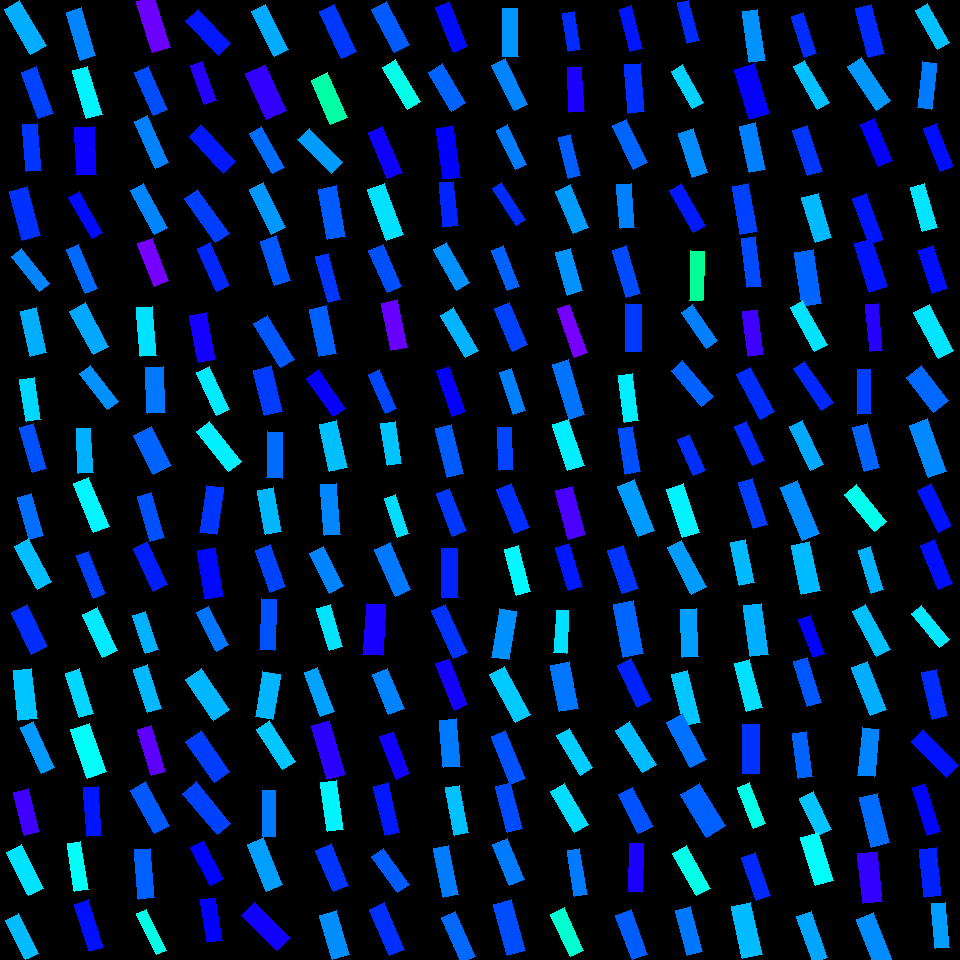

The file beside this chart, header and first rows:
, angleRotated, color, length, logWidthLengthRatio, x, y, centerX, centerY, width, lengthRotatedProjectX, widthRotatedProjectX, lengthRotatedProjectY, widthRotatedProjectY, vertexRightBottom, vertexRightTop, vertexLeftBottom, vertexLeftTop
0, 1.05, 0.5531, 52.7, -1.075, 25.16, 27.58, 30, 30, 17.99, 26.22, 15.6, 45.72, 8.947, (46, 45), (30, 54), (19, 0), (4, 9)
1, 1.228, 0.6226, 49.32, -1.12, 37.55, 92.84, 30, 90, 16.1, 16.58, 15.16, 46.45, 5.412, (53, 113), (38, 118), (36, 66), (21, 72)
2, 1.474, 0.6325, 47.45, -1.15, 32.03, 147.5, 30, 150, 15.03, 4.607, 14.96, 47.22, 1.459, (41, 170), (26, 171), (37, 123), (22, 124)
3, 1.319, 0.6352, 51.14, -1.016, 25.01, 213.5, 30, 210, 18.51, 12.76, 17.93, 49.52, 4.618, (40, 235), (22, 240), (27, 186), (9, 191)
4, 0.9002, 0.5792, 44.43, -1.242, 30.3, 269.6, 30, 270, 12.83, 27.61, 10.05, 34.81, 7.971, (49, 283), (39, 291), (21, 248), (11, 256)
5, 1.342, 0.5525, 46.31, -1.041, 33.49, 332.1, 30, 330, 16.35, 10.51, 15.92, 45.1, 3.71, (46, 352), (30, 356), (36, 307), (20, 311)
6, 1.422, 0.5259, 42.32, -1.075, 30.14, 399.3, 30, 390, 14.44, 6.257, 14.28, 41.85, 2.136, (40, 419), (26, 421), (34, 377), (19, 379)
7, 1.291, 0.6143, 46.69, -1.143, 32.91, 447.7, 30, 450, 14.88, 12.87, 14.3, 44.88, 4.103, (46, 468), (32, 472), (33, 423), (19, 427)
8, 1.295, 0.5939, 43.79, -1.087, 30.36, 516.6, 30, 510, 14.77, 11.92, 14.22, 42.14, 4.02, (43, 535), (29, 539), (31, 493), (17, 497)
9, 1.076, 0.5423, 48.68, -1.128, 33.22, 563.9, 30, 570, 15.76, 23.12, 13.87, 42.84, 7.486, (51, 581), (37, 589), (28, 538), (14, 546)
10, 1.123, 0.6372, 46.29, -0.9759, 29.39, 629.5, 30, 630, 17.44, 20.05, 15.72, 41.73, 7.554, (47, 646), (31, 654), (27, 604), (11, 612)
11, 1.455, 0.5384, 50.03, -0.9643, 25.38, 694.3, 30, 690, 19.08, 5.762, 18.95, 49.7, 2.197, (37, 718), (18, 720), (31, 668), (13, 670)
12, 1.148, 0.5661, 50.95, -1.244, 37.4, 747.6, 30, 750, 14.69, 20.93, 13.4, 46.45, 6.035, (54, 767), (41, 773), (33, 721), (20, 727)
13, 1.314, 0.7081, 44.87, -1.056, 26.45, 812.2, 30, 810, 15.6, 11.42, 15.09, 43.4, 3.97, (39, 831), (24, 835), (28, 788), (13, 792)
14, 1.095, 0.5182, 48.78, -1.075, 24.78, 870.2, 30, 870, 16.65, 22.34, 14.8, 43.36, 7.627, (43, 888), (28, 895), (21, 844), (6, 852)
15, 1.105, 0.5436, 44.47, -1.121, 22.2, 936.6, 30, 930, 14.49, 19.96, 12.95, 39.73, 6.508, (38, 953), (25, 959), (18, 913), (5, 920)
16, 1.287, 0.5802, 49.98, -1.167, 81.37, 33.87, 90, 30, 15.57, 13.99, 14.94, 47.99, 4.356, (95, 55), (80, 60), (81, 7), (66, 12)
17, 1.281, 0.5072, 50.31, -1.129, 87.14, 92.49, 90, 90, 16.28, 14.36, 15.6, 48.22, 4.646, (102, 114), (86, 118), (87, 66), (72, 70)
18, 1.511, 0.6729, 48.48, -0.9051, 85.74, 151.1, 90, 150, 19.61, 2.876, 19.58, 48.39, 1.163, (96, 174), (77, 175), (94, 126), (74, 127)
19, 1.047, 0.6596, 47.19, -1.359, 85.65, 215.3, 90, 210, 12.12, 23.61, 10.49, 40.86, 6.064, (102, 232), (92, 238), (79, 191), (68, 197)
20, 1.168, 0.5974, 47.86, -1.283, 82, 269.3, 90, 270, 13.26, 18.77, 12.2, 44.02, 5.202, (97, 288), (85, 293), (78, 244), (66, 249)
21, 1.08, 0.5559, 49.71, -1.051, 89.05, 328.9, 90, 330, 17.38, 23.42, 15.33, 43.84, 8.188, (108, 346), (93, 354), (85, 302), (69, 311)
22, 0.9135, 0.5721, 45.68, -1.174, 98.96, 387.4, 90, 390, 14.12, 27.91, 11.18, 36.17, 8.627, (118, 401), (107, 409), (90, 365), (79, 373)
23, 1.518, 0.5505, 44.75, -1.116, 84.8, 450.8, 90, 450, 14.66, 2.375, 14.64, 44.68, 0.778, (93, 472), (78, 473), (90, 428), (76, 428)
24, 1.178, 0.5064, 53.21, -1.163, 91.27, 505.2, 90, 510, 16.64, 20.38, 15.37, 49.15, 6.371, (109, 526), (93, 532), (88, 477), (73, 483)
25, 1.19, 0.626, 45.27, -1.22, 90.98, 574.5, 90, 570, 13.36, 16.82, 12.4, 42.03, 4.964, (105, 593), (93, 598), (88, 551), (76, 555)
26, 1.133, 0.514, 47.71, -1.011, 99.98, 632.5, 90, 630, 17.37, 20.22, 15.73, 43.21, 7.36, (117, 650), (102, 657), (97, 607), (82, 614)
27, 1.266, 0.5262, 46.37, -1.145, 79.66, 693.2, 90, 690, 14.76, 13.92, 14.08, 44.23, 4.433, (93, 713), (79, 717), (79, 668), (65, 673)
28, 1.236, 0.4977, 51.42, -0.9424, 88.35, 750.9, 90, 750, 20.04, 16.92, 18.92, 48.56, 6.592, (106, 771), (87, 778), (89, 723), (70, 729)
29, 1.503, 0.6527, 49.34, -1.215, 92.74, 811.6, 90, 810, 14.63, 3.357, 14.6, 49.22, 0.9957, (101, 835), (87, 836), (98, 786), (83, 787)
30, 1.41, 0.4951, 48.4, -1.262, 77.76, 866.7, 90, 870, 13.71, 7.752, 13.53, 47.77, 2.195, (88, 889), (74, 891), (80, 841), (67, 843)
31, 1.266, 0.6563, 50.11, -1.227, 89.3, 925.8, 90, 930, 14.69, 15.04, 14.01, 47.8, 4.409, (103, 947), (89, 951), (88, 899), (74, 904)
32, 1.27, 0.7371, 53.77, -1.077, 153.4, 24.39, 150, 30, 18.32, 15.95, 17.5, 51.35, 5.435, (170, 47), (152, 52), (154, -4), (136, 1)
33, 1.162, 0.6166, 46.91, -1.108, 150.9, 91.17, 150, 90, 15.49, 18.65, 14.21, 43.05, 6.157, (167, 109), (153, 115), (148, 66), (134, 72)
34, 1.155, 0.5813, 51.43, -1.279, 151.7, 141.9, 150, 150, 14.31, 20.78, 13.09, 47.04, 5.784, (168, 162), (155, 168), (147, 115), (134, 121)
35, 1.069, 0.5797, 50.05, -1.245, 149.2, 208.9, 150, 210, 14.41, 24.08, 12.63, 43.88, 6.931, (167, 227), (154, 234), (143, 183), (130, 190)
36, 1.196, 0.7444, 45.76, -1.067, 153.1, 262.3, 150, 270, 15.75, 16.76, 14.65, 42.58, 5.769, (168, 280), (154, 286), (152, 238), (137, 243)
37, 1.481, 0.5201, 48.87, -1.126, 146.4, 331.4, 150, 330, 15.85, 4.393, 15.79, 48.67, 1.425, (156, 355), (140, 356), (152, 306), (136, 307)
38, 1.528, 0.5883, 45.97, -0.9359, 155.3, 390.3, 150, 390, 18.03, 1.964, 18.01, 45.92, 0.7703, (165, 412), (147, 413), (163, 366), (145, 367)
39, 1.099, 0.6018, 44.01, -0.8064, 152.4, 450.2, 150, 450, 19.65, 20.01, 17.5, 39.19, 8.934, (171, 465), (153, 474), (151, 426), (133, 435)
40, 1.295, 0.6141, 46.9, -1.204, 150.9, 517.2, 150, 510, 14.08, 12.77, 13.54, 45.13, 3.831, (164, 537), (150, 541), (151, 492), (137, 496)
41, 1.129, 0.6474, 47.05, -1.121, 150.7, 566.5, 150, 570, 15.34, 20.14, 13.87, 42.52, 6.566, (167, 584), (153, 591), (147, 541), (133, 548)
42, 1.235, 0.5503, 40.55, -1.089, 145.6, 632.4, 150, 630, 13.64, 13.36, 12.88, 38.28, 4.495, (158, 649), (145, 653), (145, 611), (132, 615)
43, 1.259, 0.5463, 45.53, -1.144, 147.3, 688.8, 150, 690, 14.51, 13.98, 13.81, 43.34, 4.453, (161, 708), (147, 712), (147, 664), (133, 669)
44, 1.281, 0.7287, 47.81, -1.185, 151.3, 750.3, 150, 750, 14.62, 13.67, 14.01, 45.81, 4.183, (165, 771), (151, 775), (151, 725), (137, 729)
45, 1.073, 0.6079, 49.95, -1.069, 150.3, 807.9, 150, 810, 17.15, 23.85, 15.07, 43.89, 8.186, (169, 825), (154, 833), (145, 781), (130, 790)
46, 1.487, 0.6041, 49.57, -1.165, 144.6, 873.7, 150, 870, 15.47, 4.165, 15.41, 49.39, 1.3, (154, 897), (138, 899), (150, 848), (134, 849)
47, 1.131, 0.4849, 45.23, -1.423, 151.5, 932.1, 150, 930, 10.9, 19.24, 9.864, 40.93, 4.636, (166, 950), (156, 954), (146, 909), (136, 913)
48, 0.8134, 0.651, 47.36, -1.035, 208.4, 32.04, 210, 30, 16.83, 32.54, 12.23, 34.41, 11.56, (230, 43), (218, 55), (198, 9), (185, 20)
49, 1.239, 0.6912, 41.73, -1.206, 203.4, 82.78, 210, 90, 12.49, 13.59, 11.81, 39.46, 4.068, (216, 100), (204, 104), (202, 61), (190, 65)
50, 0.8209, 0.6511, 50.07, -1.059, 212.6, 149, 210, 150, 17.37, 34.13, 12.71, 36.64, 11.84, (235, 161), (223, 173), (201, 124), (189, 136)
51, 0.9509, 0.6267, 54.14, -1.181, 206.8, 216.1, 210, 210, 16.61, 31.45, 13.52, 44.06, 9.65, (229, 233), (215, 242), (197, 189), (184, 198)
52, 1.16, 0.641, 47.05, -1.152, 213.6, 267.2, 210, 270, 14.87, 18.78, 13.63, 43.14, 5.932, (229, 285), (216, 291), (210, 242), (197, 248)
53, 1.379, 0.6803, 48.24, -1.001, 202.3, 337.4, 210, 330, 17.73, 9.189, 17.41, 47.36, 3.378, (215, 359), (198, 362), (206, 312), (189, 315)
54, 1.129, 0.5141, 47.8, -1.208, 212.8, 391.2, 210, 390, 14.28, 20.45, 12.91, 43.2, 6.111, (229, 409), (216, 415), (209, 366), (196, 372)
55, 0.9009, 0.5096, 50.95, -1.11, 218.8, 446.3, 210, 450, 16.8, 31.63, 13.17, 39.94, 10.43, (241, 461), (228, 471), (209, 421), (196, 431)
56, 1.726, 0.6314, 47.65, -1.018, 211.7, 510.1, 210, 510, 17.22, -7.348, 17.01, 47.08, -2.655, (216, 534), (199, 532), (223, 487), (206, 485)
57, 1.412, 0.6616, 49.86, -1.039, 210.4, 573.6, 210, 570, 17.64, 7.899, 17.42, 49.23, 2.795, (223, 596), (205, 599), (215, 547), (197, 550)
58, 1.09, 0.5891, 43.69, -1.148, 212.3, 628.7, 210, 630, 13.87, 20.22, 12.29, 38.73, 6.418, (228, 644), (216, 651), (208, 606), (196, 612)
59, 0.9735, 0.547, 49.5, -0.9614, 207.6, 694.4, 210, 690, 18.93, 27.84, 15.65, 40.93, 10.64, (229, 709), (213, 720), (201, 668), (185, 679)
... 196 more rows
